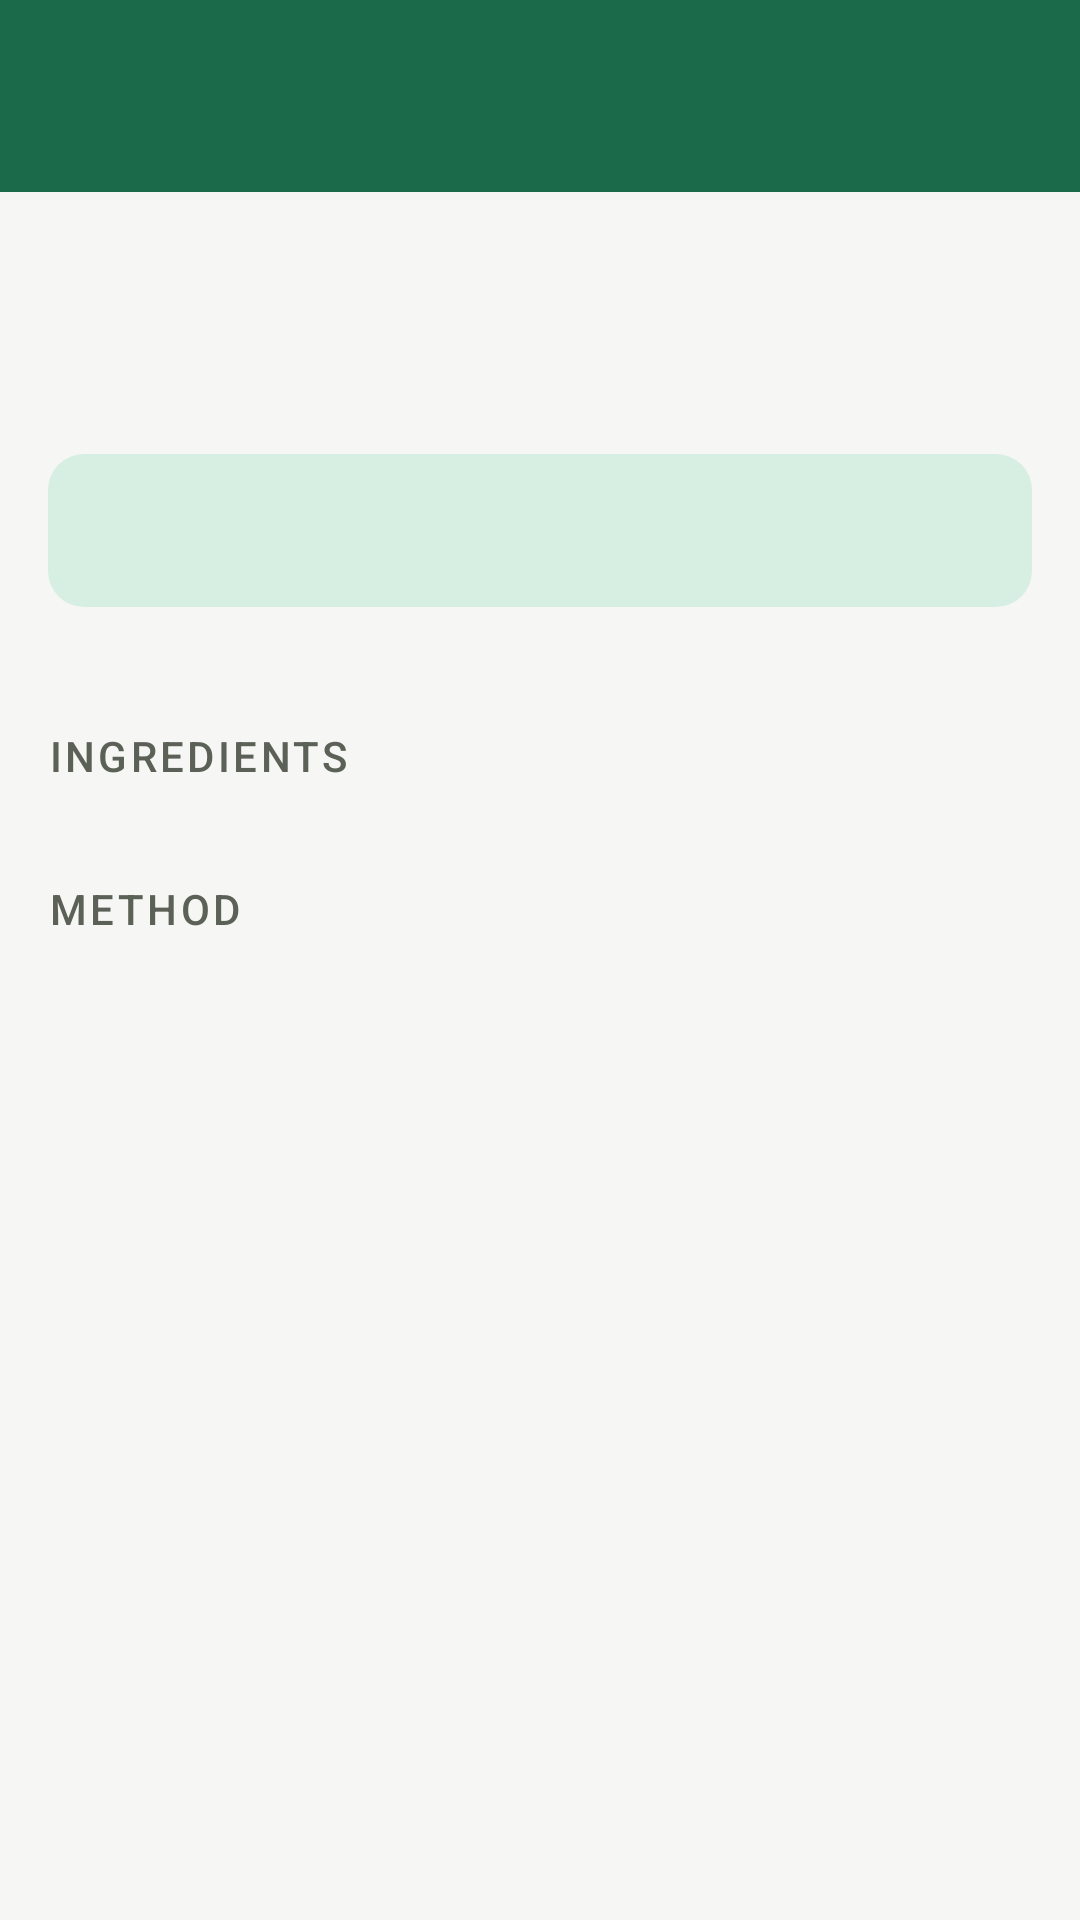

Here is an Android app screen rendered from its layout file. Give the layout XML and the strings, colors and styles it references.
<!-- AndroidManifest.xml: application theme Theme.SmartPantry -->
<!-- res/layout/activity_recipe_detail.xml -->
<?xml version="1.0" encoding="utf-8"?>
<LinearLayout xmlns:android="http://schemas.android.com/apk/res/android"
    xmlns:app="http://schemas.android.com/apk/res-auto"
    xmlns:tools="http://schemas.android.com/tools"
    android:id="@+id/recipeDetailRoot"
    android:layout_width="match_parent"
    android:layout_height="match_parent"
    android:orientation="vertical">

    <com.google.android.material.appbar.AppBarLayout
        android:layout_width="match_parent"
        android:layout_height="wrap_content">

        <com.google.android.material.appbar.MaterialToolbar
            android:id="@+id/toolbar"
            style="@style/Widget.SmartPantry.Toolbar"
            android:layout_width="match_parent"
            android:layout_height="?attr/actionBarSize" />
    </com.google.android.material.appbar.AppBarLayout>

    
    <androidx.core.widget.NestedScrollView
        android:layout_width="match_parent"
        android:layout_height="0dp"
        android:layout_weight="1"
        android:fillViewport="true">

        <LinearLayout
            android:layout_width="match_parent"
            android:layout_height="wrap_content"
            android:orientation="vertical">

            <TextView
                android:id="@+id/textDetailName"
                android:layout_width="match_parent"
                android:layout_height="wrap_content"
                android:paddingStart="@dimen/space_m"
                android:paddingTop="@dimen/space_m"
                android:paddingEnd="@dimen/space_m"
                android:textAppearance="?attr/textAppearanceHeadlineSmall"
                android:textColor="@color/text_primary"
                tools:text="Leftover Veg Fried Rice" />

            <TextView
                android:id="@+id/textDetailMeta"
                android:layout_width="match_parent"
                android:layout_height="wrap_content"
                android:paddingStart="@dimen/space_m"
                android:paddingTop="@dimen/space_xs"
                android:paddingEnd="@dimen/space_m"
                android:textAppearance="?attr/textAppearanceBodyMedium"
                android:textColor="@color/text_secondary"
                tools:text="Dinner, 20 min, serves 3" />

            
            <TextView
                android:id="@+id/textDetailVerdict"
                android:layout_width="match_parent"
                android:layout_height="wrap_content"
                android:layout_margin="@dimen/space_m"
                android:background="@drawable/bg_verdict_ready"
                android:padding="@dimen/space_m"
                android:textAppearance="?attr/textAppearanceBodyMedium"
                tools:text="You can cook this right now - every ingredient is in your pantry" />

            <com.google.android.material.button.MaterialButton
                android:id="@+id/buttonGoToPantry"
                style="@style/Widget.Material3.Button.TonalButton"
                android:layout_width="wrap_content"
                android:layout_height="wrap_content"
                android:layout_marginStart="@dimen/space_m"
                android:layout_marginEnd="@dimen/space_m"
                android:text="@string/detail_go_to_pantry"
                android:visibility="gone"
                app:icon="@drawable/ic_add"
                tools:visibility="visible" />

            <TextView
                android:layout_width="match_parent"
                android:layout_height="wrap_content"
                android:paddingStart="@dimen/space_m"
                android:paddingTop="@dimen/space_l"
                android:paddingEnd="@dimen/space_m"
                android:text="@string/detail_ingredients_heading"
                android:textAppearance="@style/TextAppearance.SmartPantry.SectionHeading" />

            <androidx.recyclerview.widget.RecyclerView
                android:id="@+id/recyclerIngredients"
                android:layout_width="match_parent"
                android:layout_height="wrap_content"
                android:paddingStart="@dimen/space_m"
                android:paddingTop="@dimen/space_s"
                android:paddingEnd="@dimen/space_m"
                tools:itemCount="4"
                tools:listitem="@layout/item_ingredient_status" />

            <TextView
                android:layout_width="match_parent"
                android:layout_height="wrap_content"
                android:paddingStart="@dimen/space_m"
                android:paddingTop="@dimen/space_l"
                android:paddingEnd="@dimen/space_m"
                android:text="@string/detail_method_heading"
                android:textAppearance="@style/TextAppearance.SmartPantry.SectionHeading" />

            <TextView
                android:id="@+id/textDetailSteps"
                android:layout_width="match_parent"
                android:layout_height="wrap_content"
                android:lineSpacingMultiplier="1.2"
                android:paddingStart="@dimen/space_m"
                android:paddingTop="@dimen/space_s"
                android:paddingEnd="@dimen/space_m"
                android:paddingBottom="@dimen/space_xl"
                android:textAppearance="?attr/textAppearanceBodyLarge"
                android:textColor="@color/text_primary"
                tools:text="1. Heat the oil in a wok." />
        </LinearLayout>
    </androidx.core.widget.NestedScrollView>
</LinearLayout>
<!-- res/layout/item_ingredient_status.xml (included above) -->
<?xml version="1.0" encoding="utf-8"?>
<androidx.constraintlayout.widget.ConstraintLayout
    xmlns:android="http://schemas.android.com/apk/res/android"
    xmlns:app="http://schemas.android.com/apk/res-auto"
    xmlns:tools="http://schemas.android.com/tools"
    android:layout_width="match_parent"
    android:layout_height="wrap_content"
    android:paddingTop="@dimen/space_s"
    android:paddingBottom="@dimen/space_s">

    <ImageView
        android:id="@+id/imageStatus"
        android:layout_width="@dimen/icon_medium"
        android:layout_height="@dimen/icon_medium"
        android:contentDescription="@string/cd_ingredient_status"
        app:layout_constraintStart_toStartOf="parent"
        app:layout_constraintTop_toTopOf="@id/textStatusName"
        app:layout_constraintBottom_toBottomOf="@id/textStatusName"
        tools:src="@drawable/ic_check" />

    <TextView
        android:id="@+id/textStatusName"
        android:layout_width="0dp"
        android:layout_height="wrap_content"
        android:layout_marginStart="@dimen/space_m"
        android:textAppearance="?attr/textAppearanceBodyLarge"
        android:textColor="@color/text_primary"
        app:layout_constraintEnd_toStartOf="@id/textStatusAmount"
        app:layout_constraintStart_toEndOf="@id/imageStatus"
        app:layout_constraintTop_toTopOf="parent"
        tools:text="Ground beef" />

    <TextView
        android:id="@+id/textStatusAmount"
        android:layout_width="wrap_content"
        android:layout_height="wrap_content"
        android:layout_marginStart="@dimen/space_s"
        android:textAppearance="?attr/textAppearanceLabelLarge"
        android:textColor="@color/text_secondary"
        app:layout_constraintBaseline_toBaselineOf="@id/textStatusName"
        app:layout_constraintEnd_toEndOf="parent"
        tools:text="500 g" />

    <TextView
        android:id="@+id/textStatusDetail"
        android:layout_width="0dp"
        android:layout_height="wrap_content"
        android:layout_marginStart="@dimen/space_m"
        android:textAppearance="?attr/textAppearanceBodySmall"
        android:visibility="gone"
        app:layout_constraintEnd_toEndOf="parent"
        app:layout_constraintStart_toEndOf="@id/imageStatus"
        app:layout_constraintTop_toBottomOf="@id/textStatusName"
        tools:text="Not in your pantry"
        tools:visibility="visible" />
</androidx.constraintlayout.widget.ConstraintLayout>
<!-- resources referenced by this layout -->
<resources>
  <color name="text_primary">#1A1C19</color>
  <color name="text_secondary">#5C6158</color>
  <dimen name="icon_medium">24dp</dimen>
  <dimen name="space_l">24dp</dimen>
  <dimen name="space_m">16dp</dimen>
  <dimen name="space_s">8dp</dimen>
  <dimen name="space_xl">32dp</dimen>
  <dimen name="space_xs">4dp</dimen>
  <!-- drawable bg_verdict_ready (drawable) -->
  <?xml version="1.0" encoding="utf-8"?>
  <shape xmlns:android="http://schemas.android.com/apk/res/android"
      android:shape="rectangle">
      <solid android:color="@color/badge_ready_bg" />
      <corners android:radius="12dp" />
      <padding
          android:left="10dp"
          android:top="6dp"
          android:right="10dp"
          android:bottom="6dp" />
  </shape>
  <!-- drawable ic_add (drawable) -->
  <?xml version="1.0" encoding="utf-8"?>
  <vector xmlns:android="http://schemas.android.com/apk/res/android"
      android:width="24dp"
      android:height="24dp"
      android:viewportWidth="24"
      android:viewportHeight="24"
      android:tint="?attr/colorControlNormal">
      <path
          android:fillColor="@android:color/white"
          android:pathData="M19,13h-6v6h-2v-6H5v-2h6V5h2v6h6V13z" />
  </vector>
  <!-- drawable ic_check (drawable) -->
  <?xml version="1.0" encoding="utf-8"?>
  <vector xmlns:android="http://schemas.android.com/apk/res/android"
      android:width="24dp"
      android:height="24dp"
      android:viewportWidth="24"
      android:viewportHeight="24"
      android:tint="?attr/colorControlNormal">
      <path
          android:fillColor="@android:color/white"
          android:pathData="M9,16.17L4.83,12l-1.42,1.41L9,19 21,7l-1.41,-1.41z" />
  </vector>
  <string name="cd_ingredient_status">Ingredient availability</string>
  <string name="detail_go_to_pantry">Add the missing items</string>
  <string name="detail_ingredients_heading">Ingredients</string>
  <string name="detail_method_heading">Method</string>
  <style name="TextAppearance.SmartPantry.SectionHeading" parent="TextAppearance.Material3.TitleSmall">
          <item name="android:textColor">@color/text_secondary</item>
          <item name="android:textAllCaps">true</item>
          <item name="android:letterSpacing">0.08</item>
      </style>
  <style name="Widget.SmartPantry.Toolbar" parent="Widget.Material3.Toolbar">
          <item name="android:background">@color/brand_primary</item>
          <item name="titleTextColor">@color/brand_on_primary</item>
          <item name="subtitleTextColor">@color/brand_on_primary</item>
          <item name="android:theme">@style/ThemeOverlay.Material3.Dark.ActionBar</item>
      </style>
  <style name="Theme.SmartPantry" parent="Theme.Material3.DayNight.NoActionBar">
          <item name="colorPrimary">@color/brand_primary</item>
          <item name="colorOnPrimary">@color/brand_on_primary</item>
          <item name="colorPrimaryContainer">@color/badge_ready_bg</item>
          <item name="colorOnPrimaryContainer">@color/badge_ready_text</item>
          <item name="colorSecondary">@color/brand_accent</item>
          <item name="colorError">@color/expired</item>
  
          <item name="android:colorBackground">@color/screen_background</item>
          <item name="colorSurface">@color/surface_card</item>
          <item name="colorOnSurface">@color/text_primary</item>
          <item name="colorOnSurfaceVariant">@color/text_secondary</item>
          <item name="colorOutlineVariant">@color/divider</item>
  
          <item name="android:statusBarColor">@color/brand_primary_dark</item>
          <item name="android:windowLightStatusBar">false</item>
      </style>
  <color name="badge_ready_bg">#D7EFE2</color>
  <color name="brand_primary">#1B6B4A</color>
  <color name="brand_on_primary">#FFFFFF</color>
  <color name="badge_ready_text">#0F4E34</color>
  <color name="brand_accent">#E0872B</color>
  <color name="expired">#B3261E</color>
  <color name="screen_background">#F6F7F4</color>
  <color name="surface_card">#FFFFFF</color>
  <color name="divider">#E1E4DE</color>
  <color name="brand_primary_dark">#125037</color>
</resources>
